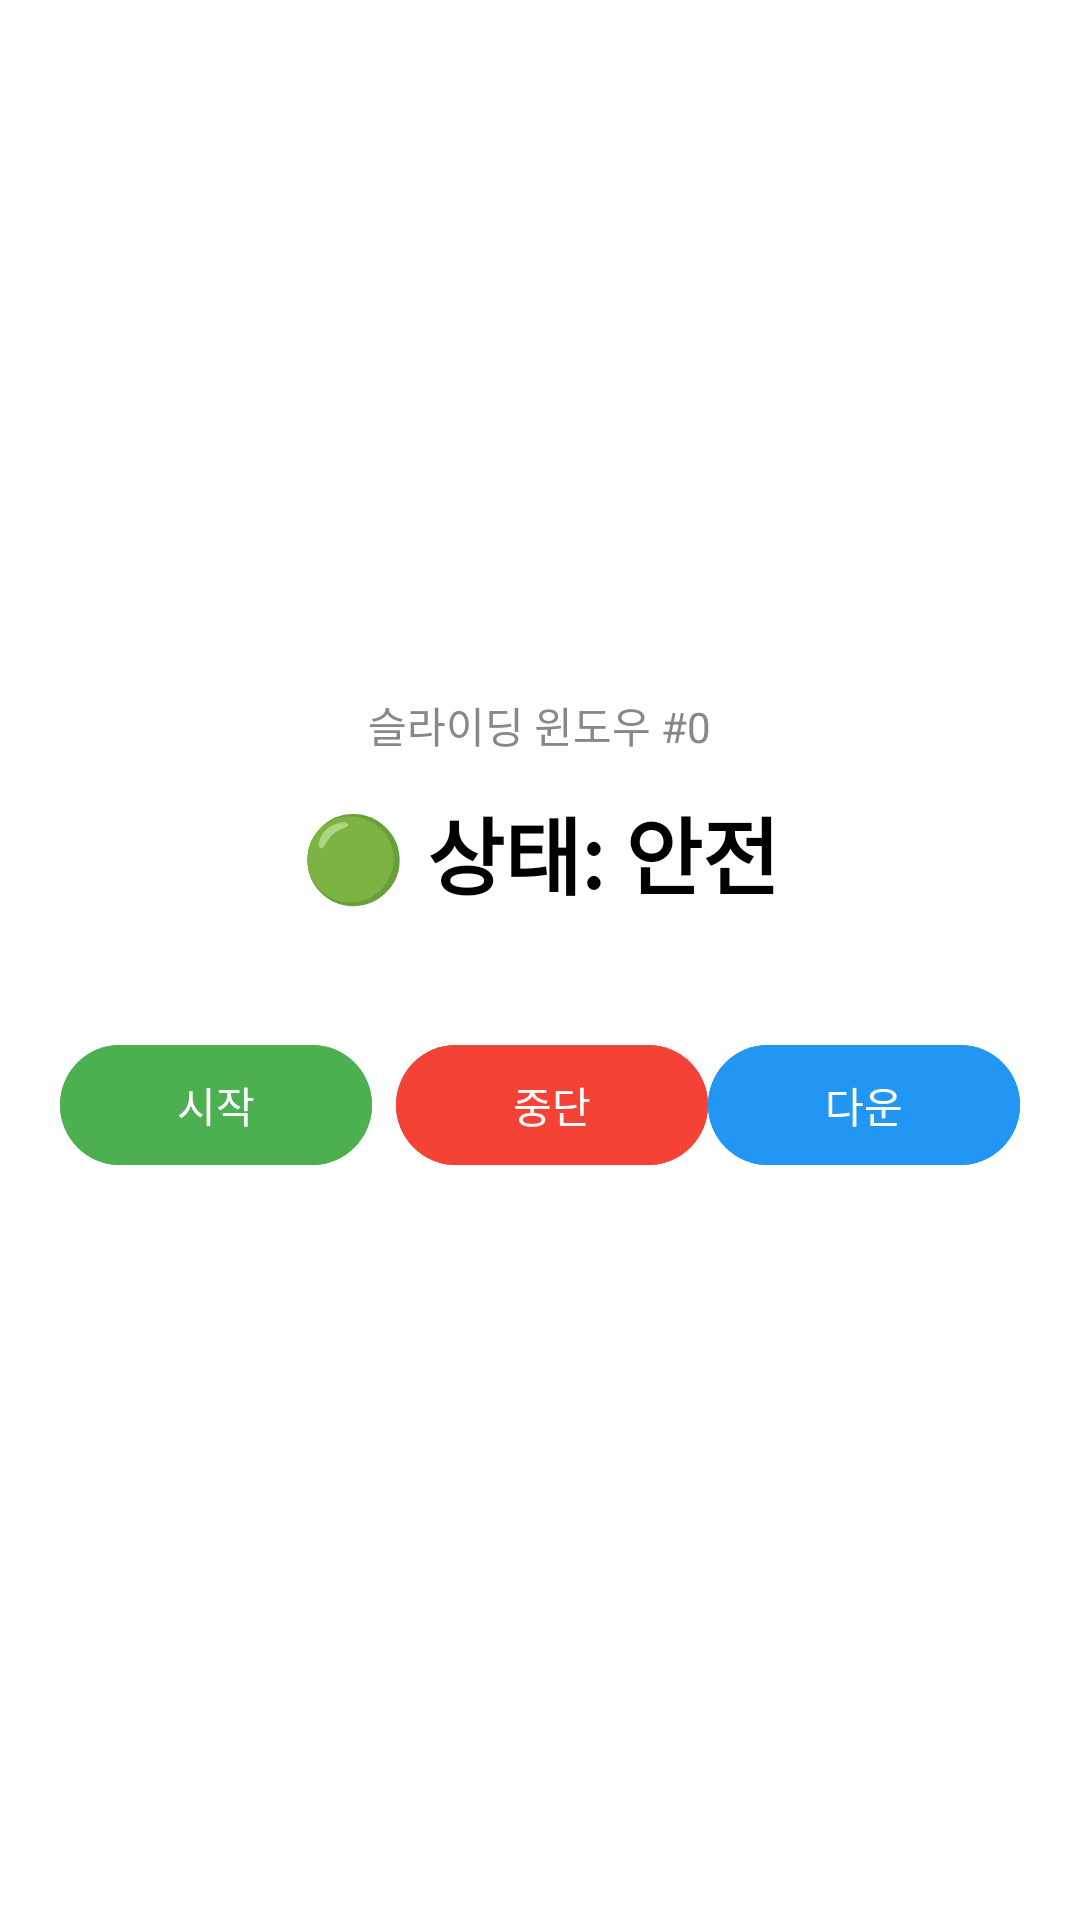

Layout XML and referenced resources for this Android screen:
<!-- AndroidManifest.xml: application theme Theme.Imu_0324_2 -->
<!-- res/layout/activity_main.xml -->
<?xml version="1.0" encoding="utf-8"?>
<LinearLayout xmlns:android="http://schemas.android.com/apk/res/android"
    android:layout_width="match_parent"
    android:layout_height="match_parent"
    android:orientation="vertical"
    android:gravity="center"
    android:padding="20dp"
    android:background="#FFFFFF">

    
    <TextView
        android:id="@+id/tvWindowIndex"
        android:layout_width="wrap_content"
        android:layout_height="wrap_content"
        android:text="슬라이딩 윈도우 #0"
        android:textSize="14sp"
        android:textColor="#888888"
        android:layout_marginBottom="12dp" />

    
    <TextView
        android:id="@+id/tvStatus"
        android:layout_width="wrap_content"
        android:layout_height="wrap_content"
        android:text="🟢 상태: 안전"
        android:textSize="28sp"
        android:textStyle="bold"
        android:textColor="#000000"
        android:layout_marginBottom="32dp" />

    
    <LinearLayout
        android:layout_width="match_parent"
        android:layout_height="wrap_content"
        android:orientation="horizontal"
        android:gravity="center"
        android:layout_marginTop="8dp"
        android:layout_marginBottom="16dp">

        <Button
            android:id="@+id/btnStart"
            android:layout_width="0dp"
            android:layout_height="wrap_content"
            android:layout_weight="1"
            android:text="시작"
            android:backgroundTint="#4CAF50"
            android:textColor="#FFFFFF"
            android:layout_marginEnd="8dp" />

        <Button
            android:id="@+id/btnStop"
            android:layout_width="0dp"
            android:layout_height="wrap_content"
            android:layout_weight="1"
            android:text="중단"
            android:backgroundTint="#F44336"
            android:textColor="#FFFFFF" />

        <Button
            android:id="@+id/btnDownload"
            android:layout_width="0dp"
            android:layout_height="wrap_content"
            android:layout_weight="1"
            android:text="다운"
            android:backgroundTint="#2196F3"
            android:textColor="#FFFFFF" />

    </LinearLayout>
</LinearLayout>
<!-- resources referenced by this layout -->
<resources>
  <style name="Theme.Imu_0324_2" parent="Base.Theme.Imu_0324_2" />
  <style name="Base.Theme.Imu_0324_2" parent="Theme.Material3.DayNight.NoActionBar">
          
          
      </style>
</resources>
